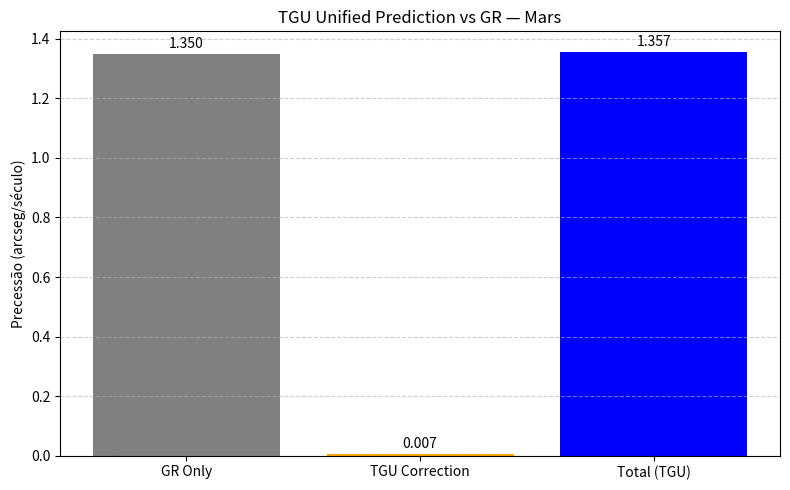

The script that saved this image: (Note: this script raises an exception after producing the figure.)

import math
import matplotlib.pyplot as plt

# Constantes físicas e parâmetros orbitais de Marte
a = 1.523679  # AU
e = 0.0934
k = 0.088  # Constante de coerência informacional da TGU

# Precessão da Relatividade Geral para Marte (valor base conhecido)
precessao_gr = 1.35  # arcseg/century

# Cálculo do fator alfa usando a fórmula unificada
alpha = 1 + k * (e / a)

# Correção TGU e precessão total
correcao_tgu = (alpha - 1) * precessao_gr
precessao_total = precessao_gr + correcao_tgu

# Impressão dos resultados
print(f"Alpha (TGU): {alpha:.6f}")
print(f"Correção TGU: {correcao_tgu:.6f} arcseg/século")
print(f"Precessão Total (TGU): {precessao_total:.6f} arcseg/século")

# Gráfico comparativo
labels = ['GR Only', 'TGU Correction', 'Total (TGU)']
values = [precessao_gr, correcao_tgu, precessao_total]
colors = ['gray', 'orange', 'blue']

plt.figure(figsize=(8, 5))
bars = plt.bar(labels, values, color=colors)
plt.title("TGU Unified Prediction vs GR — Mars")
plt.ylabel("Precessão (arcseg/século)")

# Adiciona os valores no topo das barras
for bar in bars:
    yval = bar.get_height()
    plt.text(bar.get_x() + bar.get_width() / 2.0, yval + 0.01, f'{yval:.3f}', ha='center', va='bottom')

plt.grid(True, axis='y', linestyle='--', alpha=0.6)
plt.tight_layout()
plt.savefig("/mnt/data/TGU_Prediction_Mars_Unified.py.png")
plt.show()
